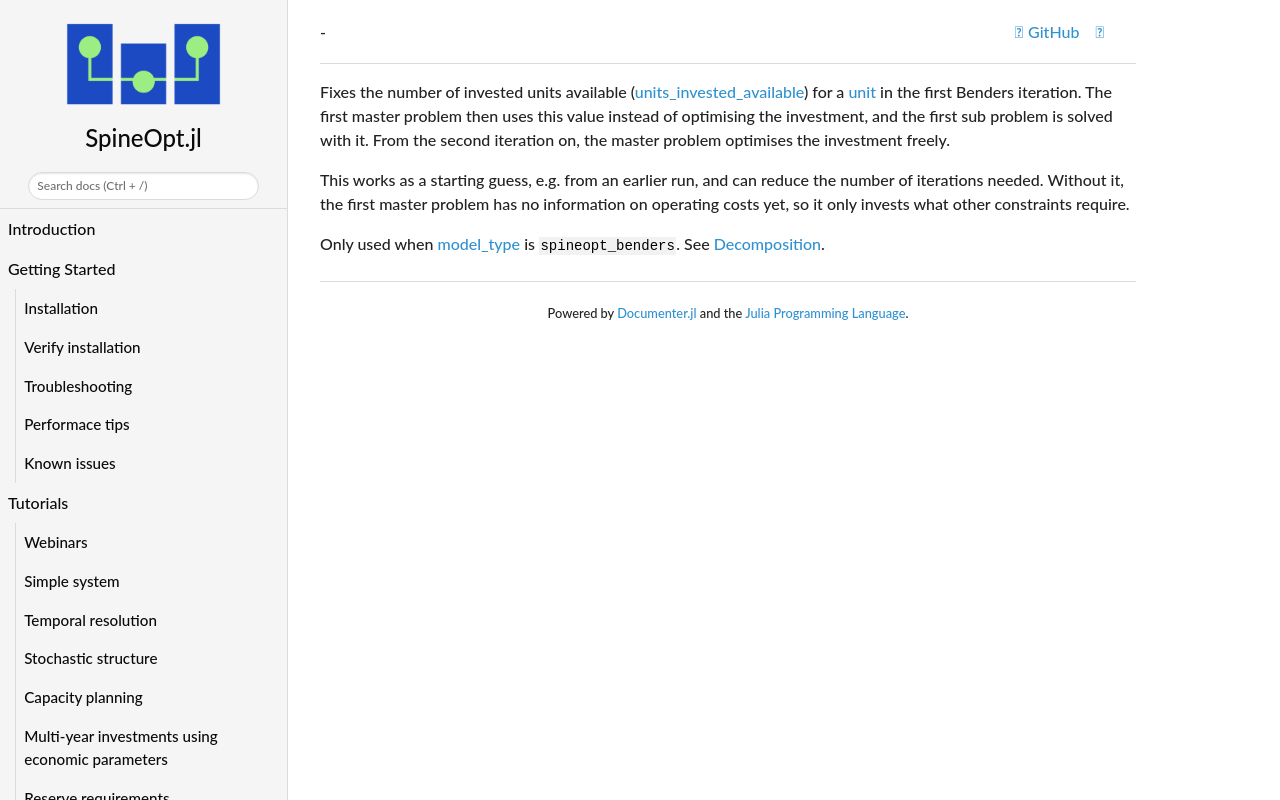

repository: spine-tools/SpineOpt.jl · page: dev/concept_reference/benders_starting_units_invested/index.html · generator: mkdocs

Fixes the number of invested units available ([units\_invested\_available](@ref var_units_invested_available))
for a [unit](@ref) in the first Benders iteration.
The first master problem then uses this value instead of optimising the investment,
and the first sub problem is solved with it. From the second iteration on, the master problem optimises
the investment freely.

This works as a starting guess, e.g. from an earlier run, and can reduce the number of iterations needed.
Without it, the first master problem has no information on operating costs yet,
so it only invests what other constraints require.

Only used when [model\_type](@ref) is `spineopt_benders`. See [Decomposition](@ref).
